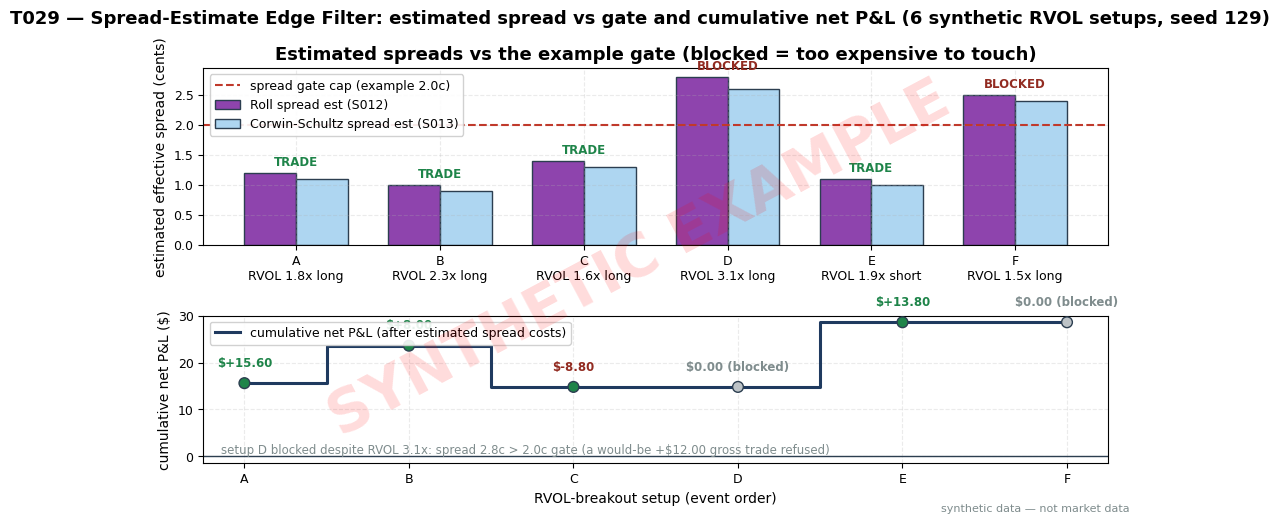

Reproduce this figure in Python. (Note: this script raises an exception after producing the figure.)
import matplotlib
matplotlib.use("Agg")  # headless render on the Mac/VM
import matplotlib.pyplot as plt
import numpy as np

# ---- HOUSE STYLE (do not restyle) ----
plt.rcParams.update({
    "figure.figsize": (10, 5.2),
    "figure.dpi": 150,
    "savefig.dpi": 150,
    "font.family": "DejaVu Sans",
    "font.size": 10,
    "axes.titlesize": 13,
    "axes.titleweight": "bold",
    "axes.labelsize": 10,
    "axes.grid": True,
    "grid.alpha": 0.25,
    "grid.linestyle": "--",
    "xtick.labelsize": 9,
    "ytick.labelsize": 9,
    "legend.fontsize": 9,
    "legend.framealpha": 0.9,
})
PALETTE = {
    "price":   "#1f3a5f",  # dark navy — primary price/equity line
    "signal":  "#c0392b",  # red — signal / entries
    "signal2": "#8e44ad",  # purple — secondary signal
    "volume":  "#7f8c8d",  # grey — volume bars
    "band":    "#aed6f1",  # light blue — bands / fill
    "profit":  "#1e8449",  # green — profits / long
    "loss":    "#922b21",  # dark red — losses / short
    "zero":    "#2c3e50",  # baseline
}

# T029 worked example — Spread-Estimate Edge Filter (SYNTHETIC, seed 129)
# Seed recorded so the script is reproducible; the 6 setups are the hand-verified
# rows in the chapter's T4 table (identical numbers).
rng = np.random.default_rng(129)
OUT = "/home/hatch/workspace/quant-signals-deep/images/T029_example.png"

# 6 synthetic RVOL-breakout setups, 200 shares each, example spread cap 2.0 cents.
# Gate: TRADE only if Roll_hat <= 2.0c AND CS_hat <= 2.0c AND estimated edge >= 2 x spread.
# net = shares*(exit-entry)*direction - shares*spread_hat_used  (taker round-trip cost ~= spread)
setups  = ["A", "B", "C", "D", "E", "F"]
rvol    = np.array([1.8, 2.3, 1.6, 3.1, 1.9, 1.5])
side    = np.array(["long", "long", "long", "long", "short", "long"])
entry   = np.array([100.00, 100.05, 100.02, 100.10, 99.98, 100.00])
exitp   = np.array([100.09, 100.10, 99.99, 100.16, 99.90, 100.07])
roll    = np.array([1.2, 1.0, 1.4, 2.8, 1.1, 2.5])      # Roll-implied spread (cents)
cs      = np.array([1.1, 0.9, 1.3, 2.6, 1.0, 2.4])      # Corwin-Schultz spread (cents)
spread_cap = 2.0
pass_gate = (roll <= spread_cap) & (cs <= spread_cap) & (rvol >= 1.5)
spr_used = np.maximum(roll, cs) / 100.0                # cost per share ($) = max of estimates
dirn = np.where(side == "long", 1.0, -1.0)
gross = 200 * dirn * (exitp - entry)
cost = np.where(pass_gate, 200 * spr_used, 0.0)
net = np.where(pass_gate, gross - cost, 0.0)
cum = np.cumsum(net)
assert abs(gross.sum() * 0 + gross[pass_gate].sum() - 38.0) < 1e-9
assert abs(cost.sum() - 9.40) < 1e-9, cost.sum()
assert abs(cum[-1] - 28.60) < 1e-9, cum[-1]

fig, (ax1, ax2) = plt.subplots(2, 1, figsize=(10, 5.2),
                              gridspec_kw={"height_ratios": [1.2, 1]})
fig.suptitle("T029 — Spread-Estimate Edge Filter: estimated spread vs gate and "
             "cumulative net P&L (6 synthetic RVOL setups, seed 129)",
             fontsize=13, fontweight="bold", y=0.98)

x = np.arange(len(setups))
w = 0.36
ax1.bar(x - w / 2, roll, w, label="Roll spread est (S012)", color=PALETTE["signal2"],
        edgecolor="#2c3e50")
ax1.bar(x + w / 2, cs, w, label="Corwin-Schultz spread est (S013)", color=PALETTE["band"],
        edgecolor="#2c3e50")
ax1.axhline(spread_cap, color=PALETTE["signal"], linestyle="--", linewidth=1.5,
            label="spread gate cap (example 2.0c)")
for i, g in enumerate(pass_gate):
    ax1.text(x[i], max(roll[i], cs[i]) + 0.12, "TRADE" if g else "BLOCKED",
             ha="center", fontsize=8.5, fontweight="bold",
             color=PALETTE["profit"] if g else PALETTE["loss"])
ax1.set_xticks(x); ax1.set_xticklabels(
    [f"{s}\nRVOL {r}x {d}" for s, r, d in zip(setups, rvol, side)])
ax1.set_ylabel("estimated effective spread (cents)")
ax1.set_title("Estimated spreads vs the example gate (blocked = too expensive to touch)")
ax1.legend(loc="upper left")

ax2.step(x, cum, where="mid", color=PALETTE["price"], linewidth=2.2,
         label="cumulative net P&L (after estimated spread costs)")
ax2.scatter(x, cum, c=[PALETTE["profit"] if g else "#bdc3c7" for g in pass_gate],
            s=60, zorder=5, edgecolors="#2c3e50")
for i, (n, g) in enumerate(zip(net, pass_gate)):
    ax2.annotate("$%+.2f" % n if g else "$0.00 (blocked)",
                 (x[i], cum[i]), textcoords="offset points", xytext=(0, 12),
                 ha="center", fontsize=8.5, fontweight="bold",
                 color=PALETTE["profit"] if (g and n > 0)
                 else (PALETTE["loss"] if (g and n < 0) else "#7f8c8d"))
ax2.axhline(0, color=PALETTE["zero"], linewidth=1)
ax2.set_xticks(x); ax2.set_xticklabels(setups)
ax2.set_xlabel("RVOL-breakout setup (event order)")
ax2.set_ylabel("cumulative net P&L ($)")
ax2.legend(loc="upper left")
ax2.text(0.02, 0.06, "setup D blocked despite RVOL 3.1x: spread 2.8c > 2.0c gate "
         "(a would-be +$12.00 gross trade refused)",
         transform=ax2.transAxes, fontsize=8.5, color="#7f8c8d")

# ---- SYNTHETIC WATERMARK (mandatory) ----
fig = plt.gcf()
fig.text(0.5, 0.5, "SYNTHETIC EXAMPLE", fontsize=42, color="red", alpha=0.14,
         ha="center", va="center", rotation=28, weight="bold", zorder=10)
fig.text(0.99, 0.01, "synthetic data — not market data", fontsize=8, color="#7f8c8d",
         ha="right", va="bottom")
plt.tight_layout()
plt.savefig(OUT, bbox_inches="tight")
plt.close()
print("wrote", OUT, "| net total $%.2f" % cum[-1])
